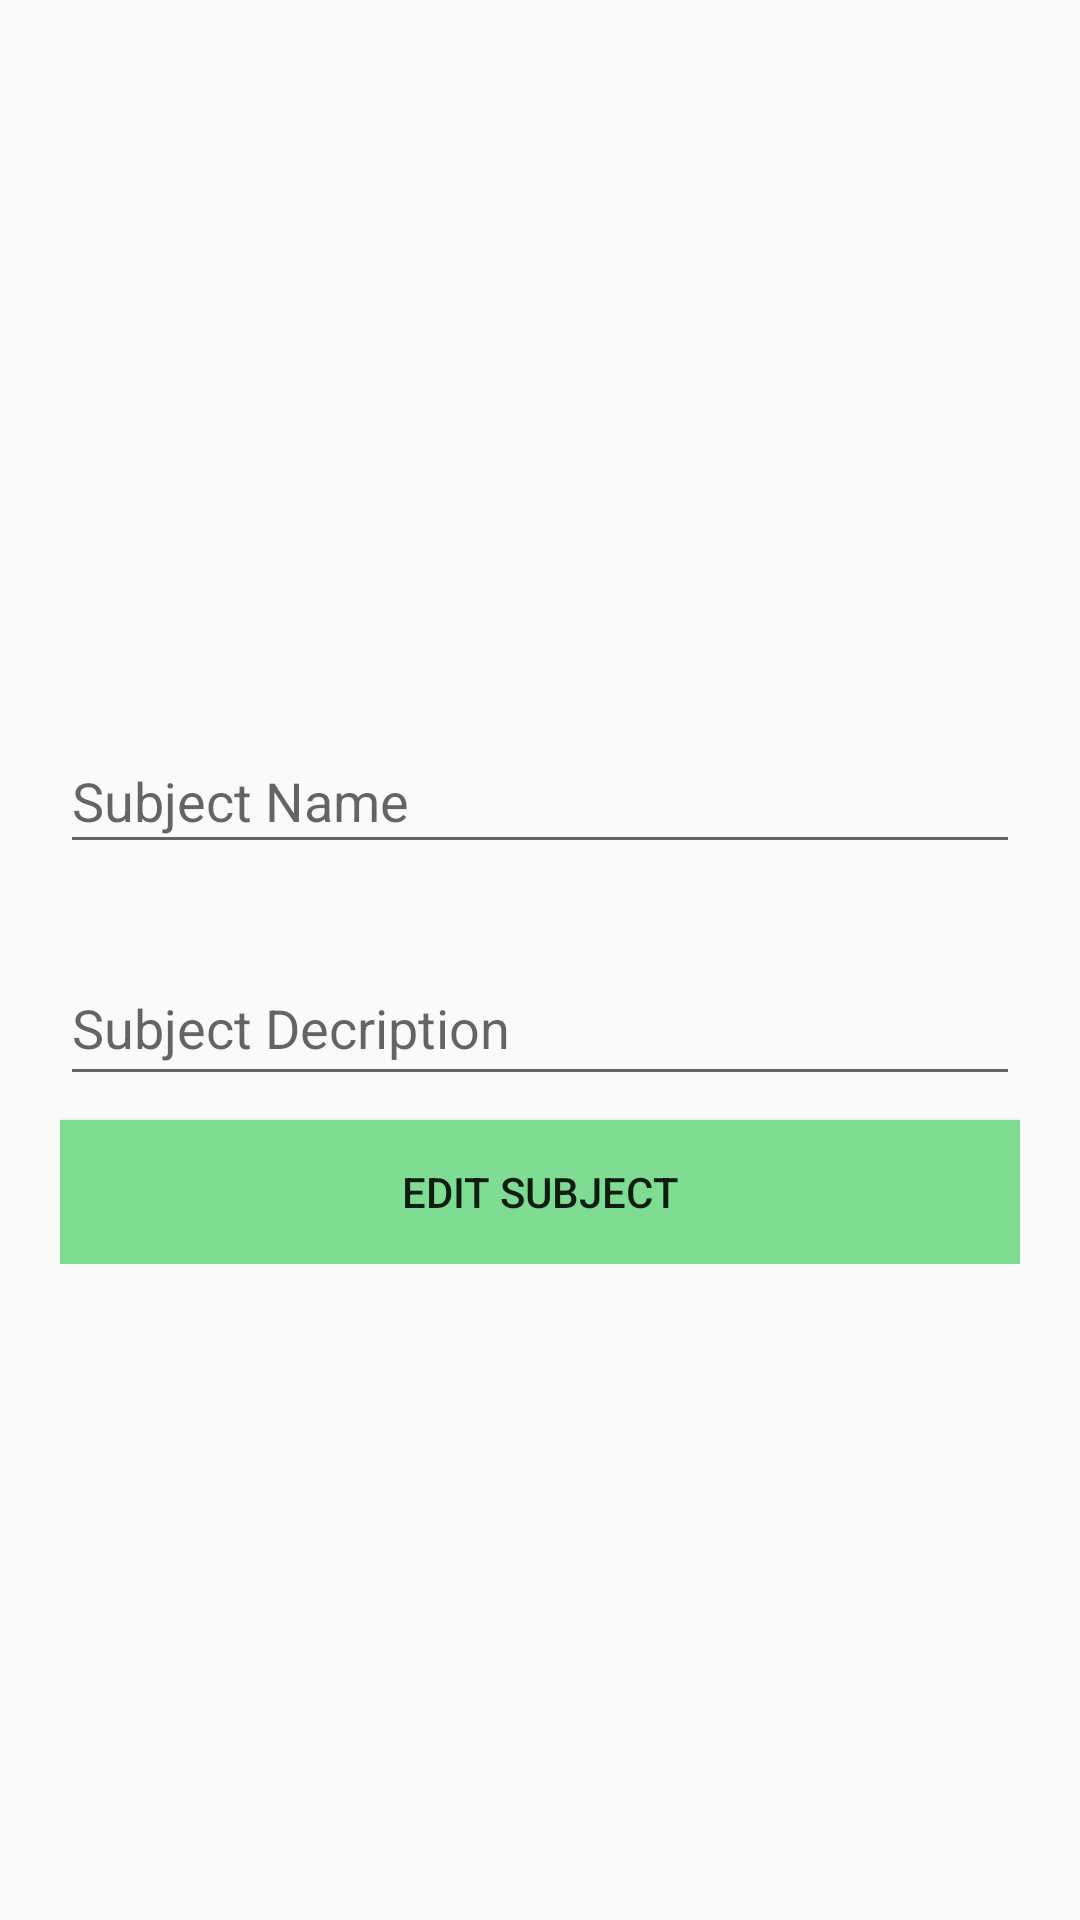

The Android layout XML behind this screen, and the referenced resources:
<!-- AndroidManifest.xml: application theme AppTheme -->
<!-- res/layout/edit_subject_layout.xml -->
<?xml version="1.0" encoding="utf-8"?>
<RelativeLayout
    xmlns:android="http://schemas.android.com/apk/res/android"
    android:layout_width="match_parent"
    android:layout_height="match_parent"
    >

    <LinearLayout
        android:layout_width="match_parent"
        android:orientation="vertical"
        android:layout_centerHorizontal="true"
        android:layout_centerInParent="true"
        android:layout_height="wrap_content"
        android:layout_margin="20dp"
        android:id="@+id/linearLayout">

        <android.support.design.widget.TextInputLayout
            android:id="@+id/inputLayoutSubjectName"
            android:layout_width="match_parent"
            android:paddingTop="16dp"
            android:paddingBottom="8dp"
            android:layout_height="wrap_content">

            <EditText
                android:id="@+id/updatenameeditText"
                android:layout_width="match_parent"
                android:layout_height="wrap_content"
                android:hint="Subject Name"
                android:paddingBottom="8dp"
                android:inputType="textPersonName"
                />
        </android.support.design.widget.TextInputLayout>

        <android.support.design.widget.TextInputLayout
            android:id="@+id/inputLayoutSubjectDesc"
            android:layout_width="match_parent"
            android:paddingTop="16dp"
            android:paddingBottom="8dp"
            android:layout_height="wrap_content">

            <EditText
                android:id="@+id/updatedescriptioneditText"
                android:layout_width="match_parent"
                android:layout_height="match_parent"
                android:hint="Subject Decription"
                android:gravity="top|left"
                android:paddingBottom="8dp"
                android:inputType="textMultiLine" />

        </android.support.design.widget.TextInputLayout>

        <Button
            android:id="@+id/updateButton"
            android:layout_width="match_parent"
            android:layout_height="wrap_content"
            android:text="Edit Subject"
            android:background="@color/colorPrimaryDark"
           />
</LinearLayout>
</RelativeLayout>
<!-- resources referenced by this layout -->
<resources>
  <color name="colorPrimaryDark">#7edc93</color>
  <style name="AppTheme" parent="Theme.AppCompat.Light.NoActionBar">
          
          <item name="colorPrimary">@color/colorPrimary</item>
          <item name="colorPrimaryDark">@color/colorPrimaryDark</item>
          <item name="colorAccent">@color/colorAccent</item>
      </style>
  <color name="colorPrimary">#24c750</color>
  <color name="colorAccent">#FF4081</color>
</resources>
